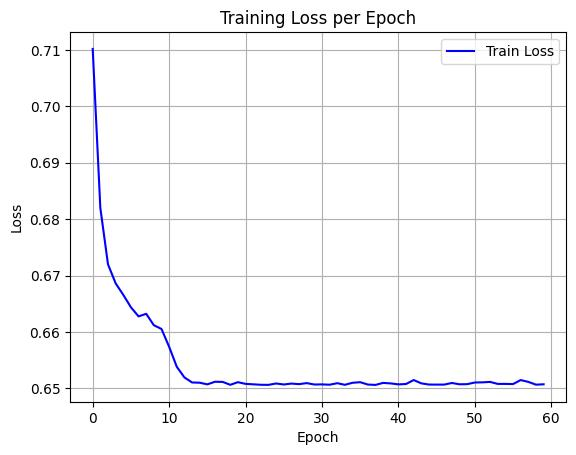

Data behind this chart, as committed beside it:
epoch, train_loss
0, 0.7102
1, 0.682
2, 0.672
3, 0.6686
4, 0.6666
5, 0.6644
6, 0.6628
7, 0.6632
8, 0.6612
9, 0.6605
10, 0.6574
11, 0.6538
12, 0.6519
13, 0.651
14, 0.651
15, 0.6507
16, 0.6512
17, 0.6511
18, 0.6506
19, 0.6511
20, 0.6508
21, 0.6507
22, 0.6506
23, 0.6506
24, 0.6509
25, 0.6507
26, 0.6508
27, 0.6507
28, 0.6509
29, 0.6507
30, 0.6507
31, 0.6506
32, 0.6509
33, 0.6506
34, 0.651
35, 0.6511
36, 0.6507
37, 0.6506
38, 0.651
39, 0.6509
40, 0.6507
41, 0.6508
42, 0.6515
43, 0.6509
44, 0.6507
45, 0.6507
46, 0.6507
47, 0.651
48, 0.6507
49, 0.6507
50, 0.651
51, 0.6511
52, 0.6511
53, 0.6508
54, 0.6508
55, 0.6508
56, 0.6515
57, 0.6511
58, 0.6507
59, 0.6507
